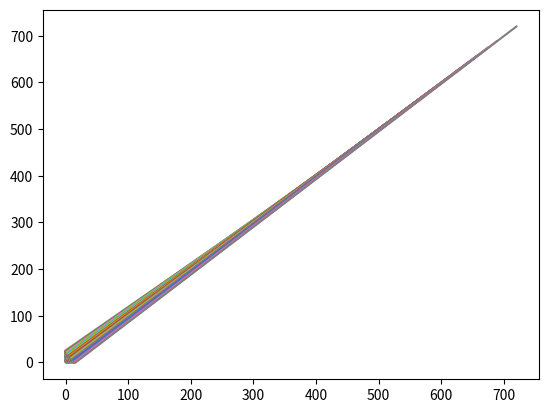

Write Python code to recreate this figure.
"""
                            cost  available
    P1 P2   P1 = 150    M1 = 10,  100
M1  2  1    P2 = 175    M2 = 17,  80
M2  5  3                M3 = 25,  150
M3  0  4

x = P1      y = P2, Calculates profit minus cost

f(x, y) = 150*x - (10*2 + 17*5)*x + 175*y - (10*1 + 17*3 + 25*4)*y
f(x, y) = 150x - 105x + 175y - 161y = 45x + 14y

maximize f(x, y)
subject to:
    2x + y <= 100
    5x + 3y <= 80
    4y <= 150
    x >= 0, y >= 0

takes into account total materials
"""
import matplotlib.pyplot as plt
import sys
import numpy as np

def calculate(x, y):
    x = 45*x; y = 14*y
    return x,y

for x in range(60):
    for y in range(40):
        if 2*x + y <= 100 and 5*x + 3*y <= 80 and 4*y <= 150:
            pass
            #plt.plot(x, y, 'ro')

for i in sys.argv[1:]:
    z = eval(i[2:-2])
    a = z[0]; b = z[1]; c=z[2]
    x = np.linspace(0, 60, 100)
    y = ((-x*a+c)/b)
    #plt.plot(x,y)

p = 45; q = 14
def f(x, y):
    return p*x + q*y

x_1 = np.linspace(0, 10, 100)
for x_value in range(60):
    for y in range(40):
        if 2*x_value + y <= 100 and 5*x_value + 3*y <= 80 and 4*y <= 150:
            teta = f(x_value, y)
            y_f = lambda x: teta/p - p*x/q
            y_v = y_f(x_1)
            plt.plot([x_value, teta], [y, teta])


plt.show()
